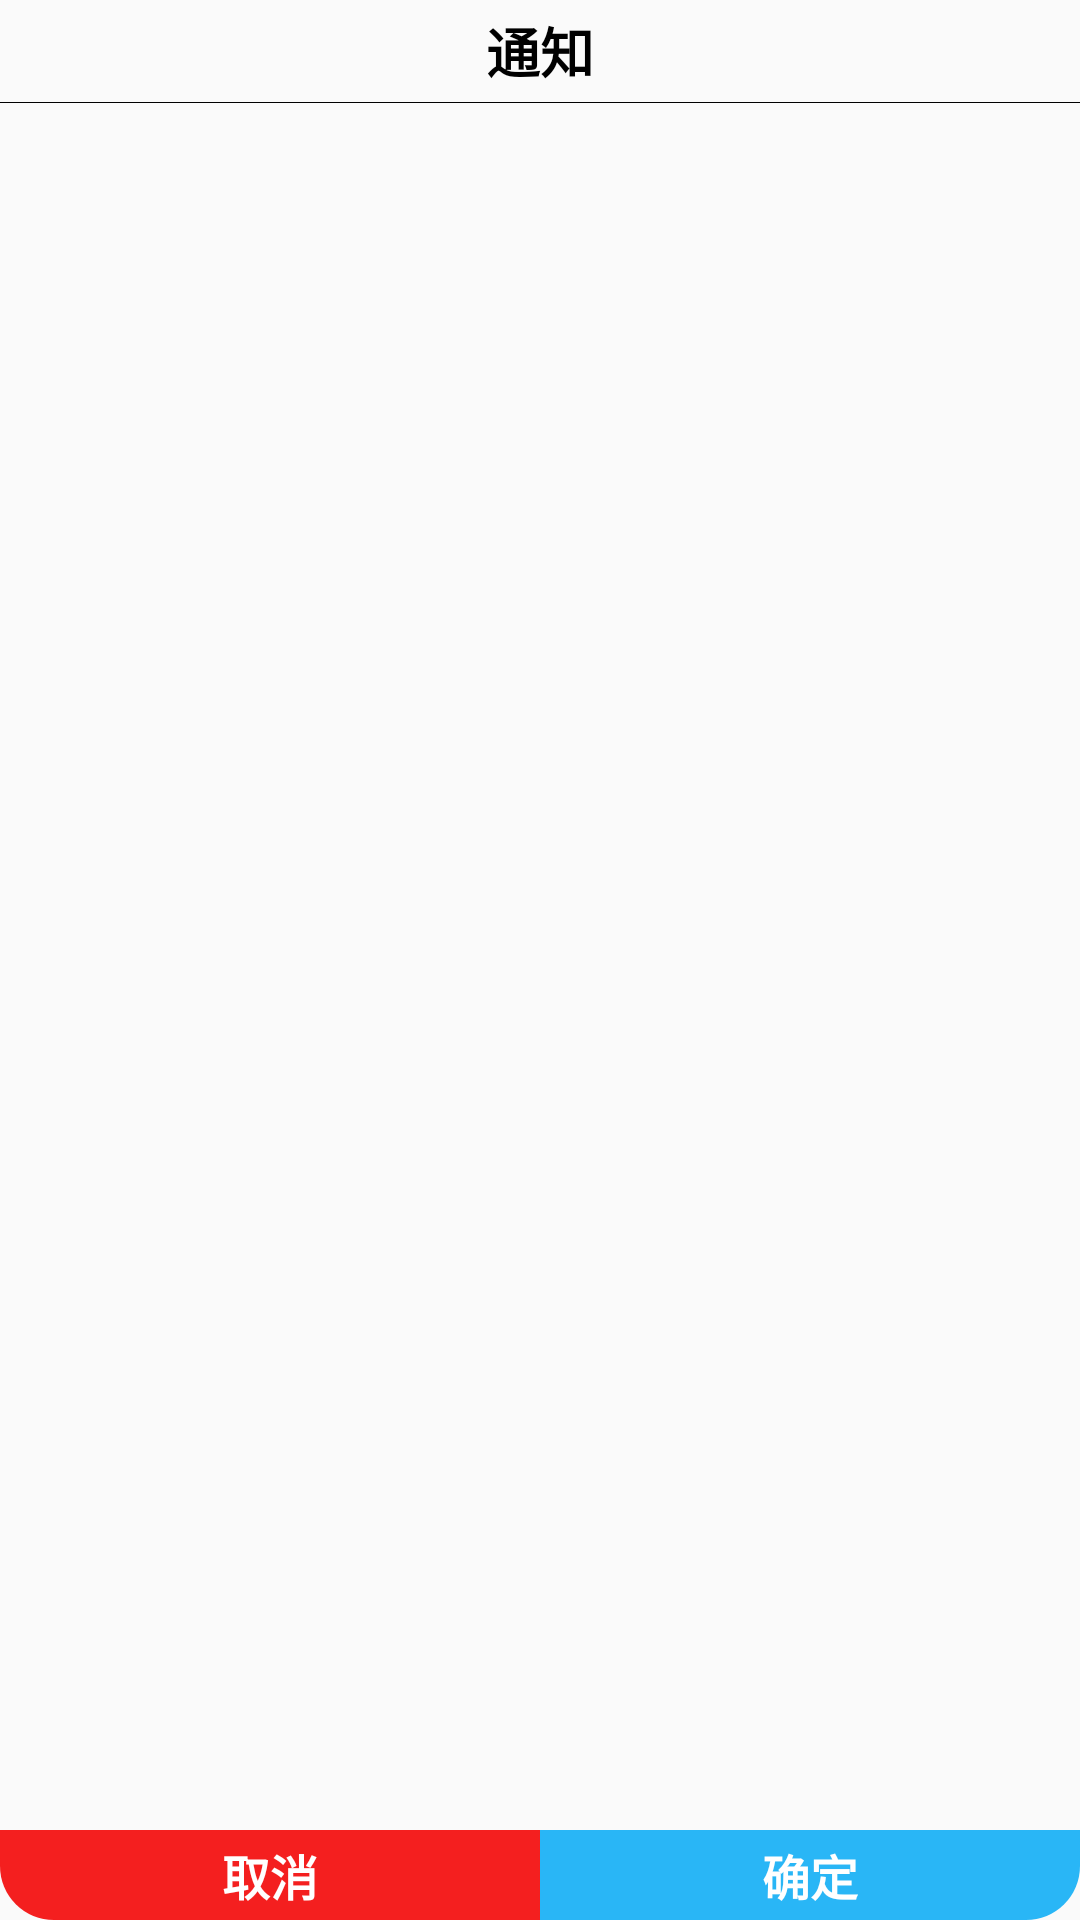

Write the Android layout XML for this screen, with the resource values it uses.
<!-- AndroidManifest.xml: application theme AppTheme -->
<!-- res/layout/dialog_common_alert_with_2_btn.xml -->
<?xml version="1.0" encoding="utf-8"?>
<androidx.constraintlayout.widget.ConstraintLayout xmlns:android="http://schemas.android.com/apk/res/android"
    xmlns:app="http://schemas.android.com/apk/res-auto"
    xmlns:tools="http://schemas.android.com/tools"
    android:layout_width="match_parent"
    android:layout_height="match_parent">

    <TextView
        android:id="@+id/tv_title"
        android:layout_width="match_parent"
        android:layout_height="34dp"
        android:gravity="center"
        android:text="通知"
        android:textSize="18sp"
        android:textColor="@color/black"
        android:textStyle="bold"
        app:layout_constraintLeft_toLeftOf="parent"
        app:layout_constraintRight_toRightOf="parent"
        app:layout_constraintTop_toTopOf="parent" />

    <View
        android:id="@+id/v_line_0"
        android:layout_width="match_parent"
        android:layout_height="0.1sp"
        android:background="@color/black"
        app:layout_constraintTop_toBottomOf="@+id/tv_title"
        app:layout_constraintLeft_toLeftOf="parent"
        app:layout_constraintRight_toRightOf="parent"/>

    <ScrollView
        android:layout_width="match_parent"
        android:layout_height="0dp"
        app:layout_constraintTop_toBottomOf="@id/v_line_0"
        app:layout_constraintLeft_toLeftOf="parent"
        app:layout_constraintRight_toRightOf="parent"
        app:layout_constraintBottom_toTopOf="@id/tv_confirm">

        <TextView
            android:id="@+id/tv_content"
            android:layout_width="match_parent"
            android:layout_height="wrap_content"
            android:layout_gravity="center"
            android:text=""/>
    </ScrollView>

    <TextView
        android:id="@+id/tv_cancel"
        android:layout_width="0dp"
        android:layout_height="30dp"
        android:background="@drawable/shape_b_l_dialog"
        android:gravity="center"
        android:text="取消"
        android:textSize="16sp"
        android:textColor="@color/white"
        android:textStyle="bold"
        app:layout_constraintLeft_toLeftOf="parent"
        app:layout_constraintRight_toLeftOf="@id/tv_confirm"
        app:layout_constraintBottom_toBottomOf="parent"/>

    <TextView
        android:id="@+id/tv_confirm"
        android:layout_width="0dp"
        android:layout_height="30dp"
        android:background="@drawable/shape_b_r_dialog"
        android:gravity="center"
        android:text="确定"
        android:textSize="16sp"
        android:textColor="@color/white"
        android:textStyle="bold"
        app:layout_constraintLeft_toRightOf="@id/tv_cancel"
        app:layout_constraintRight_toRightOf="parent"
        app:layout_constraintBottom_toBottomOf="parent"/>

</androidx.constraintlayout.widget.ConstraintLayout>
<!-- resources referenced by this layout -->
<resources>
  <color name="black">#000</color>
  <color name="white">#FFF</color>
  <!-- drawable shape_b_l_dialog (drawable) -->
  <?xml version="1.0" encoding="utf-8"?>
  <shape xmlns:android="http://schemas.android.com/apk/res/android">
      
      
      <corners
          android:bottomLeftRadius="18dp" />
      
      <solid android:color="#F41F1F" />
  </shape>
  <!-- drawable shape_b_r_dialog (drawable) -->
  <?xml version="1.0" encoding="utf-8"?>
  <shape xmlns:android="http://schemas.android.com/apk/res/android">
      
      
      <corners
          android:bottomRightRadius="18dp" />
      
      <solid android:color="#29B6F6" />
  </shape>
  <style name="AppTheme" parent="Theme.AppCompat.Light.DarkActionBar">
          
          <item name="colorPrimary">@color/colorPrimary</item>
          <item name="colorPrimaryDark">@color/colorPrimaryDark</item>
          <item name="colorAccent">@color/colorAccent</item>
      </style>
  <color name="colorPrimary">#6200EE</color>
  <color name="colorPrimaryDark">#3700B3</color>
  <color name="colorAccent">#03DAC5</color>
</resources>
